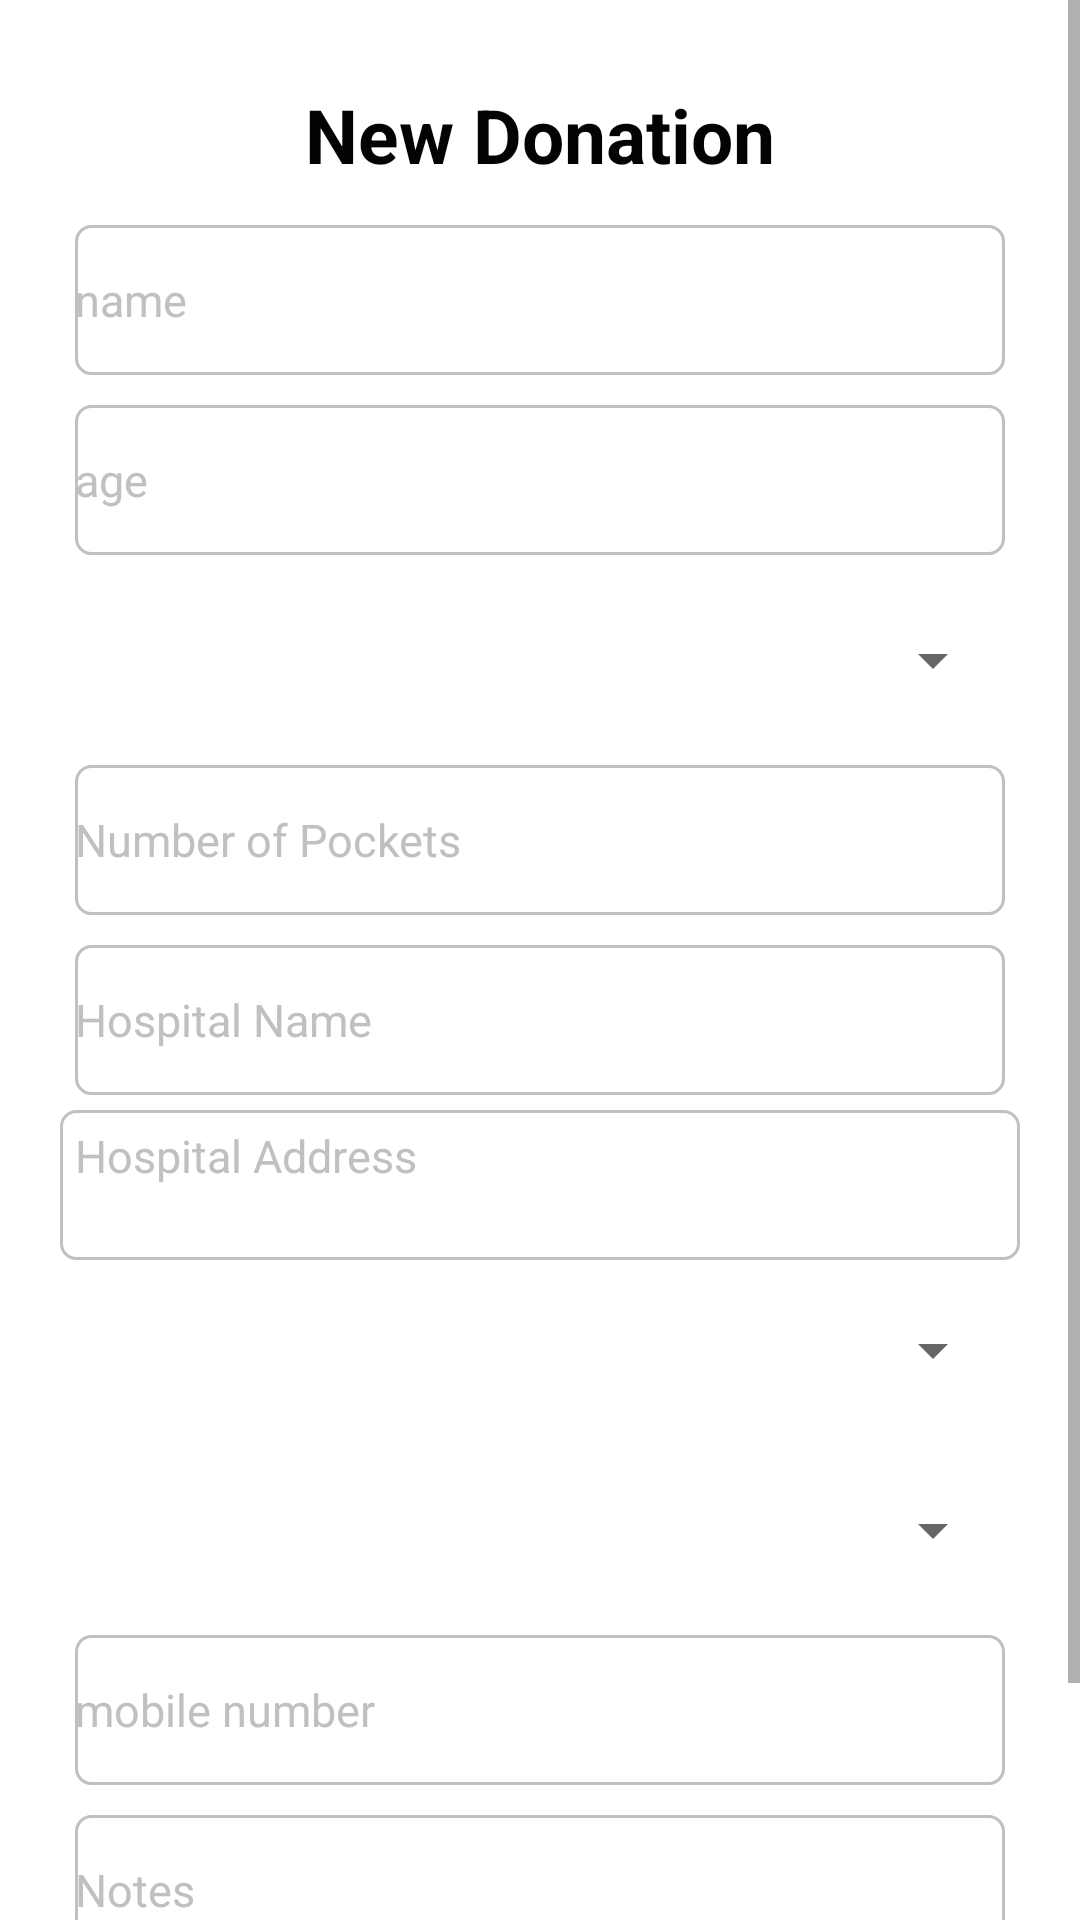

Layout XML and referenced resources for this Android screen:
<!-- AndroidManifest.xml: application theme AppTheme -->
<!-- res/layout/fragment_new_donation.xml -->
<?xml version="1.0" encoding="utf-8"?>
<RelativeLayout xmlns:android="http://schemas.android.com/apk/res/android"
    xmlns:tools="http://schemas.android.com/tools"
    android:layout_width="match_parent"
    android:layout_height="match_parent"
    android:background="@color/white"
    tools:context=".Views.Fragment.NewDonationFragment">

    <ScrollView
        android:layout_width="match_parent"
        android:layout_height="match_parent"
        android:fillViewport="true">

        <LinearLayout
            android:layout_width="match_parent"
            android:layout_height="wrap_content"
            android:layout_margin="@dimen/dp_20"
            android:orientation="vertical">
            <TextView
                android:textColor="@color/black"
                android:layout_width="match_parent"
                android:layout_height="@dimen/dp_50"
                android:text="New Donation"
                android:textStyle="bold"
                android:gravity="center"
                android:textSize="@dimen/dim_25sp"/>

            <EditText
                android:inputType="textPersonName"
                android:id="@+id/newdonation_name"
                android:layout_width="match_parent"
                android:layout_height="@dimen/dp_50"
                android:layout_margin="@dimen/dp_5"
                android:background="@drawable/edittext_background"
                android:hint="@string/name"
                android:textColor="@color/black"
                android:textColorHint="@color/gray"
                android:textSize="@dimen/sp_15" />

            <EditText
                android:inputType="number"
                android:id="@+id/newdonation_age"
                android:layout_width="match_parent"
                android:layout_height="@dimen/dp_50"
                android:layout_margin="@dimen/dp_5"
                android:background="@drawable/edittext_background"
                android:hint="@string/age"
                android:textColor="@color/black"
                android:textColorHint="@color/gray"
                android:textSize="@dimen/sp_15" />

            <Spinner

                android:id="@+id/newdonation_bloadtype"
                android:layout_width="match_parent"
                android:layout_height="@dimen/dp_50"
                android:layout_margin="@dimen/dp_5"


                android:textSize="@dimen/sp_15" />

            <EditText
                android:inputType="number"
                android:id="@+id/newdonation_numberbload"
                android:layout_width="match_parent"
                android:layout_height="@dimen/dp_50"
                android:layout_margin="@dimen/dp_5"
                android:background="@drawable/edittext_background"
                android:hint="@string/number_of_pockets"
                android:textColor="@color/black"
                android:textColorHint="@color/gray"
                android:textSize="@dimen/sp_15" />

            <EditText
                android:inputType="text"
                android:id="@+id/newdonation_hospitalname"
                android:layout_width="match_parent"
                android:layout_height="@dimen/dp_50"
                android:layout_margin="@dimen/dp_5"
                android:background="@drawable/edittext_background"
                android:hint="@string/hospital_name"
                android:textColor="@color/black"
                android:textColorHint="@color/gray"
                android:textSize="@dimen/sp_15" />

            <LinearLayout

                android:layout_width="match_parent"
                android:layout_height="@dimen/dp_50"
                android:layout_gravity="start"
                android:background="@drawable/edittext_background"
                android:orientation="horizontal">

                <TextView
                    android:id="@+id/newdonation_hospitaaladdress"
                    android:layout_width="@dimen/dp_200"
                    android:layout_height="@dimen/dp_50"
                    android:layout_margin="@dimen/dp_5"
                    android:layout_weight="2"
                    android:hint="@string/hospital_address"
                    android:textColor="@color/black"
                    android:textColorHint="@color/gray"
                    android:textSize="@dimen/sp_15" />

                <ImageView
                    android:id="@+id/newrequest_addmap"
                    android:layout_width="wrap_content"
                    android:layout_height="match_parent"
                    android:layout_weight="1"
                    android:clickable="true"
                    android:src="@drawable/marker" />
            </LinearLayout>

            <Spinner
                android:id="@+id/newdonation_governemente"
                android:layout_width="match_parent"
                android:layout_height="@dimen/dp_50"
                android:layout_margin="@dimen/dp_5"

                android:textSize="@dimen/sp_15" />

            <Spinner
                android:id="@+id/newdonation_city"

                android:layout_width="match_parent"
                android:layout_height="@dimen/dp_50"
                android:layout_margin="@dimen/dp_5"

                />

            <EditText
                android:inputType="phone"
                android:id="@+id/newdonation_phonenumber"
                android:layout_width="match_parent"
                android:layout_height="@dimen/dp_50"
                android:layout_margin="@dimen/dp_5"
                android:background="@drawable/edittext_background"
                android:hint="@string/mob_phone"
                android:textColor="@color/black"
                android:textColorHint="@color/gray"
                android:textSize="@dimen/sp_15" />

            <EditText
                android:inputType="text"
                android:id="@+id/newdonation_notes"
                android:layout_width="match_parent"
                android:layout_height="@dimen/dp_50"
                android:layout_margin="@dimen/dp_5"
                android:background="@drawable/edittext_background"
                android:hint="@string/notes"
                android:textColor="@color/black"
                android:textColorHint="@color/gray"
                android:textSize="@dimen/sp_15" />

            <Button
                android:id="@+id/newdonation_btnsend"
                android:layout_width="match_parent"
                android:layout_height="@dimen/dp_50"
                android:layout_margin="@dimen/dp_10"
                android:layout_marginBottom="@dimen/dp_10"

                android:background="@color/darkblue"
                android:text="@string/send"
                android:textColor="@color/black"
                android:textStyle="bold" />


        </LinearLayout>


    </ScrollView>


</RelativeLayout>
<!-- resources referenced by this layout -->
<resources>
  <item name="black" type="color">#FF040303</item>
  <item name="darkblue" type="color">#FF0099CC</item>
  <color name="gray">#C0C0C0</color>
  <item name="white" type="color">#ffffff</item>
  <dimen name="dim_25sp">25sp</dimen>
  <dimen name="dp_10">10dp</dimen>
  <dimen name="dp_20">20dp</dimen>
  <dimen name="dp_200">200dp</dimen>
  <dimen name="dp_5">5dp</dimen>
  <dimen name="dp_50">50dp</dimen>
  <dimen name="sp_15">15sp</dimen>
  <!-- drawable edittext_background (drawable) -->
  <?xml version="1.0" encoding="utf-8"?>
  <shape xmlns:android="http://schemas.android.com/apk/res/android"
      android:shape="rectangle">
  <corners android:radius="@dimen/dp_5"
          />
  
      <stroke android:color="@color/gray"
          android:width="1dp"
      />
  
  </shape>
  <string name="age">age</string>
  <string name="hospital_address">Hospital Address</string>
  <string name="hospital_name">Hospital Name</string>
  <string name="mob_phone">mobile number</string>
  <string name="name">name</string>
  <string name="notes">Notes</string>
  <string name="number_of_pockets">Number of Pockets</string>
  <string name="send">send</string>
  <style name="AppTheme" parent="Theme.AppCompat.Light.DarkActionBar">
          
          <item name="colorPrimary">@color/colorPrimary</item>
          <item name="colorPrimaryDark">@color/colorPrimaryDark</item>
          <item name="colorAccent">@color/colorAccent</item>
  
      </style>
  <color name="colorPrimary">#3F51B5</color>
  <color name="colorPrimaryDark">#303F9F</color>
  <color name="colorAccent">#FF4081</color>
</resources>
